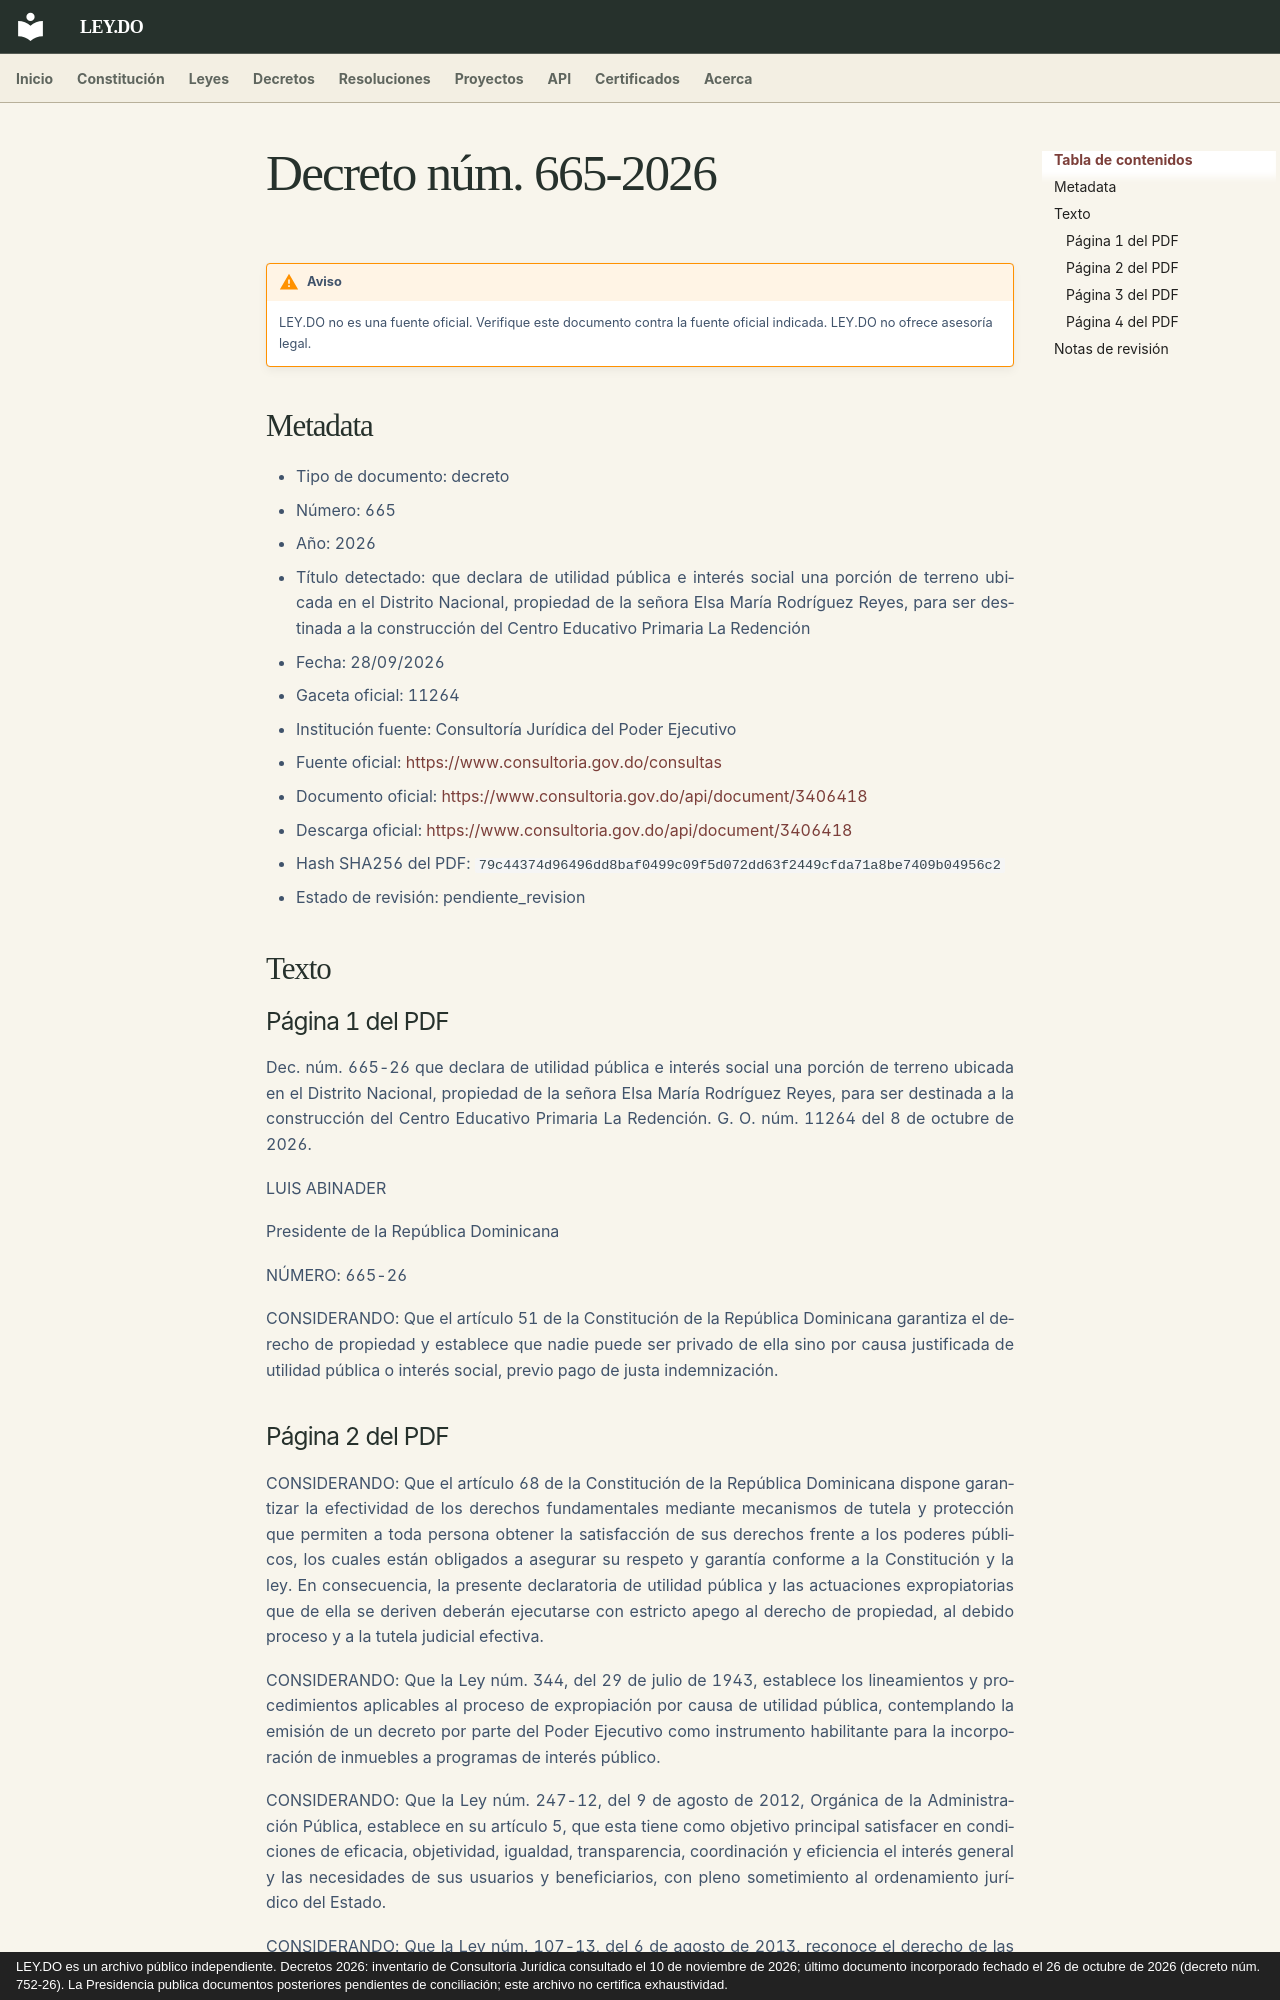

repository: ley-do/ley.do · page: decretos/2026/decreto-665-2026/index.html · generator: mkdocs · copyright: LEY.DO es un archivo público independiente. Decretos 2026: inventario de Consultoría Jurídica consultado el 10 de noviembre de 2026; último documento incorporado fechado el 26 de octubre de 2026 (decreto núm. 752-26). La Presidencia publica documentos posteriores pendientes de conciliación; este archivo no certifica exhaustividad.

# Decreto núm. 665-2026

!!! warning "Aviso"
    LEY.DO no es una fuente oficial. Verifique este documento contra la fuente oficial indicada.
    LEY.DO no ofrece asesoría legal.

## Metadata

- Tipo de documento: decreto
- Número: 665
- Año: 2026
- Título detectado: que declara de utilidad pública e interés social una porción de terreno ubicada en el Distrito Nacional, propiedad de la señora Elsa María Rodríguez Reyes, para ser destinada a la construcción del Centro Educativo Primaria La Redención
- Fecha: 28/09/2026
- Gaceta oficial: 11264
- Institución fuente: Consultoría Jurídica del Poder Ejecutivo
- Fuente oficial: [https://www.consultoria.gov.do/consultas](https://www.consultoria.gov.do/consultas)
- Documento oficial: [https://www.consultoria.gov.do/api/document/3406418](https://www.consultoria.gov.do/api/document/3406418)
- Descarga oficial: [https://www.consultoria.gov.do/api/document/3406418](https://www.consultoria.gov.do/api/document/3406418)
- Hash SHA256 del PDF: `79c44374d96496dd8baf0499c09f5d072dd63f2449cfda71a8be7409b04956c2`
- Estado de revisión: pendiente_revision

## Texto

### Página 1 del PDF

Dec. núm. 665-26 que declara de utilidad pública e interés social una porción de terreno ubicada en el Distrito Nacional, propiedad de la señora Elsa María Rodríguez Reyes, para ser destinada a la construcción del Centro Educativo Primaria La Redención. G. O. núm. 11264 del 8 de octubre de 2026.

LUIS ABINADER

Presidente de la República Dominicana

NÚMERO: 665-26

CONSIDERANDO: Que el artículo 51 de la Constitución de la República Dominicana garantiza el derecho de propiedad y establece que nadie puede ser privado de ella sino por causa justificada de utilidad pública o interés social, previo pago de justa indemnización.
